Photos from the image-classification dataset "dataset" in the GitHub repository burger1473/Ejercicios2022_VisionArtificial. Its 2 classes are: manzana, naranja.

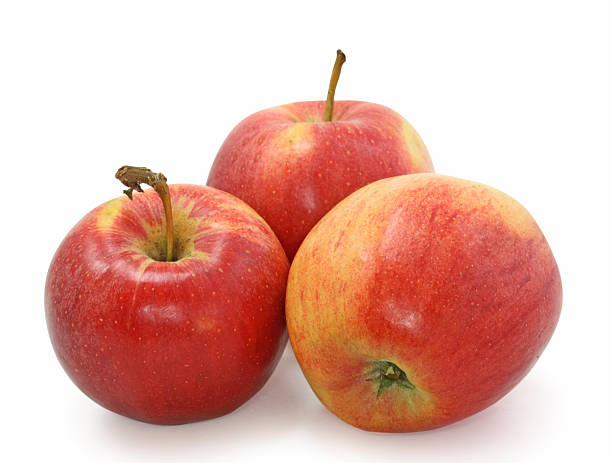
Label: manzana

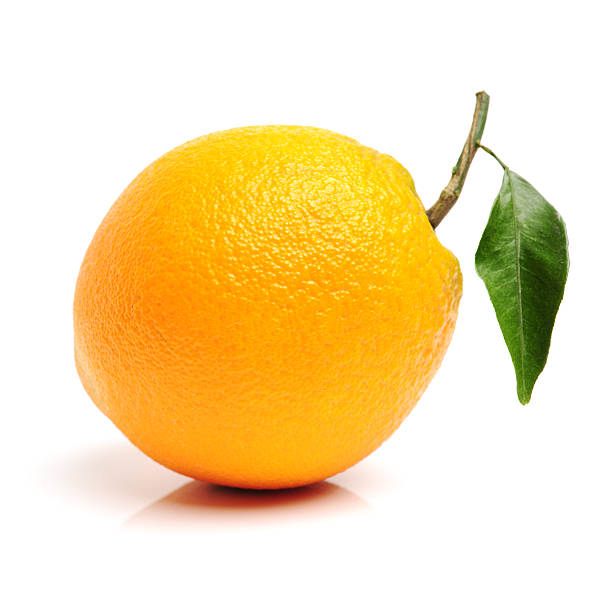
Label: naranja

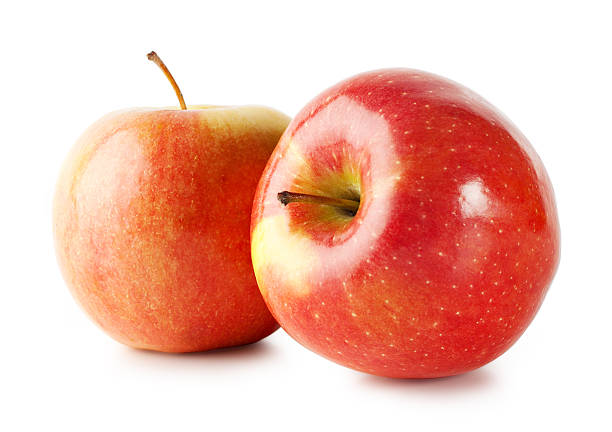
Label: manzana

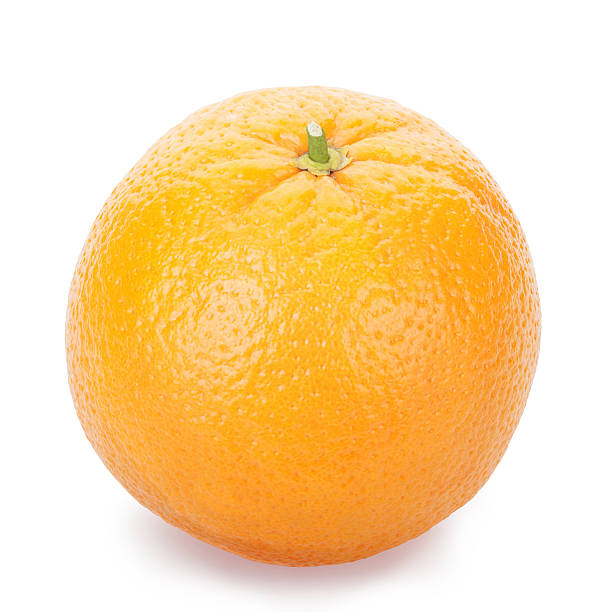
Label: naranja

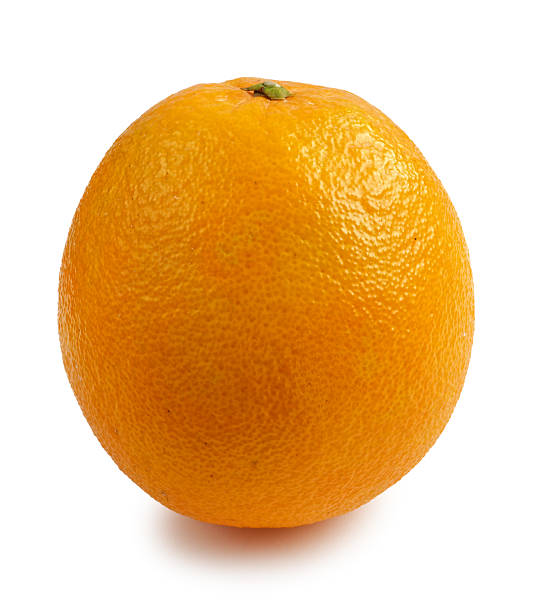
Label: naranja

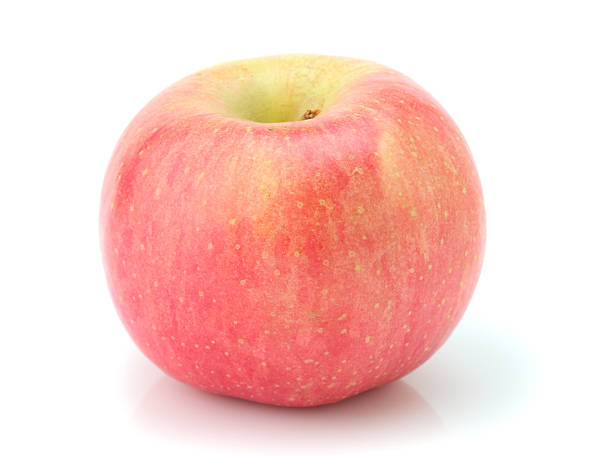
Label: manzana
